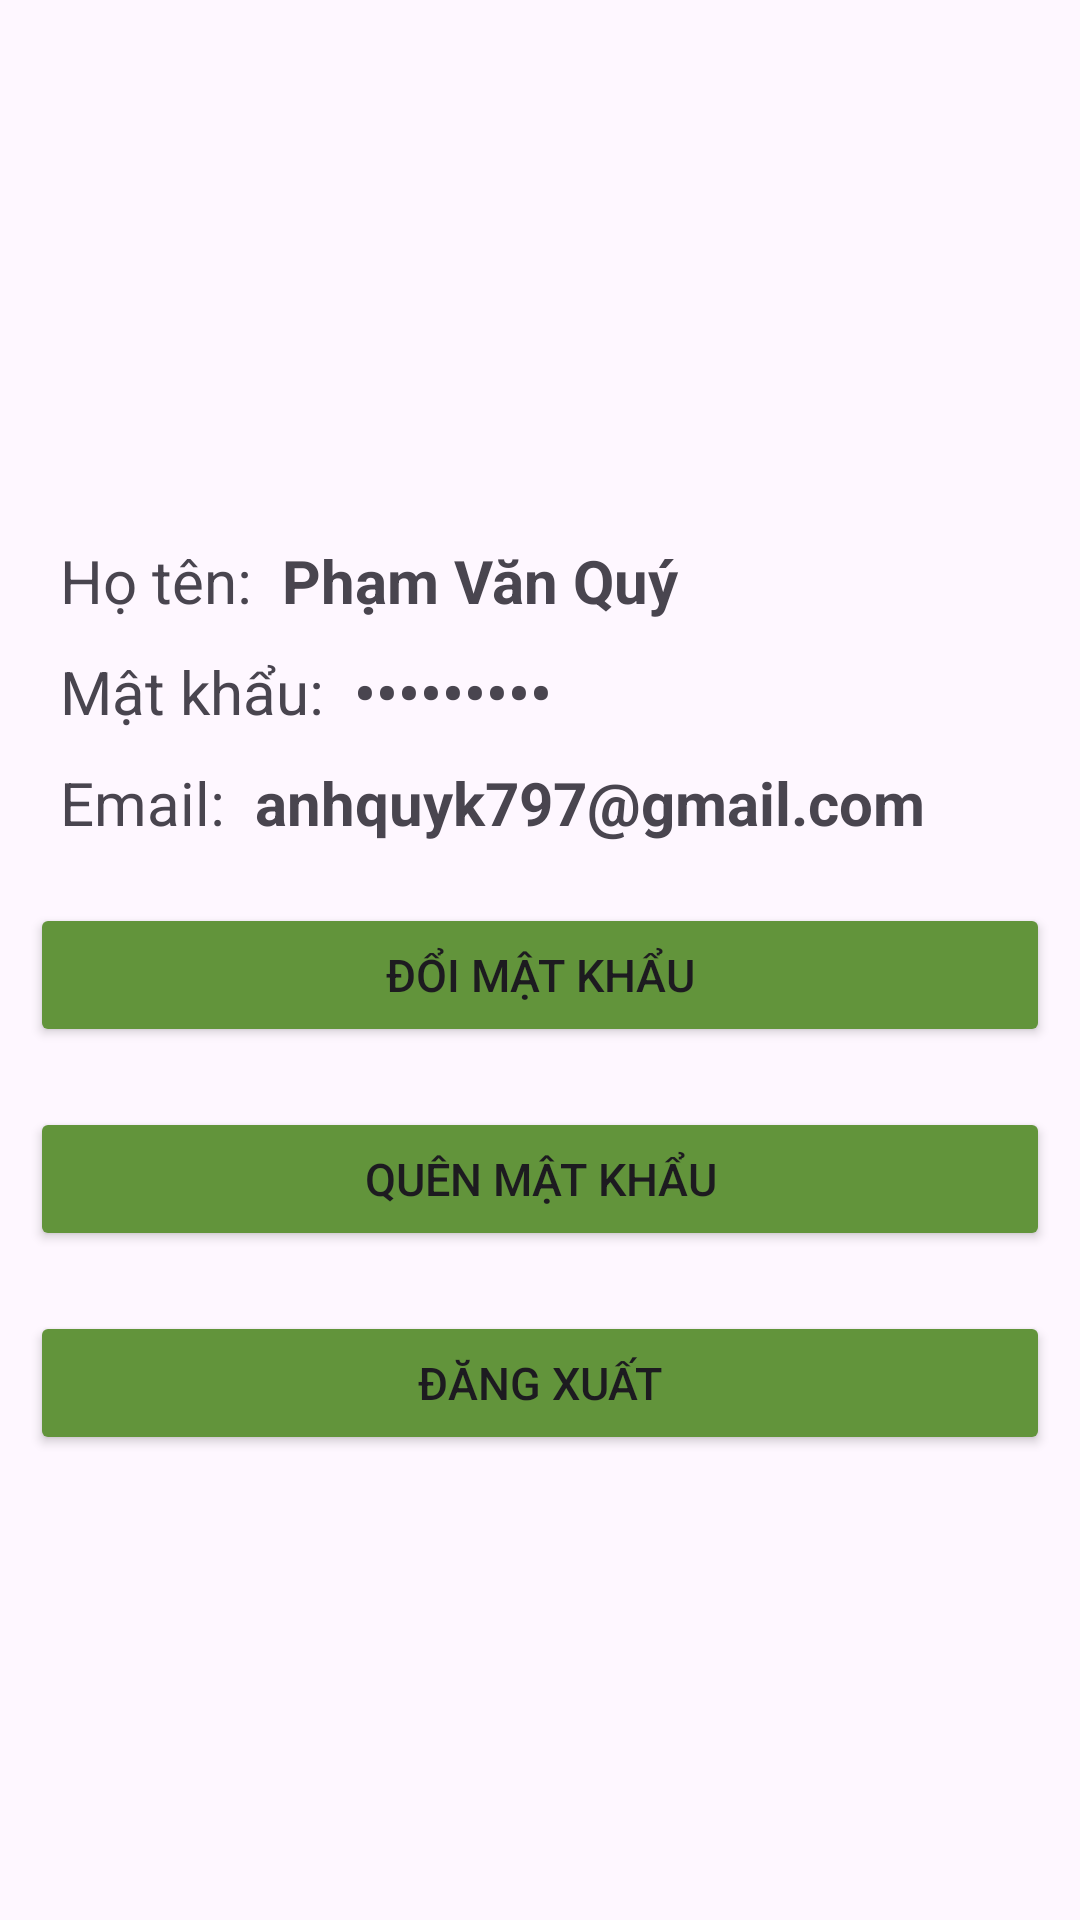

Layout XML and referenced resources for this Android screen:
<!-- AndroidManifest.xml: application theme Theme.Appfoody2 -->
<!-- res/layout/fragment_thongtintaikhoan.xml -->
<?xml version="1.0" encoding="utf-8"?>
<LinearLayout xmlns:android="http://schemas.android.com/apk/res/android"
    xmlns:app="http://schemas.android.com/apk/res-auto"
    xmlns:tools="http://schemas.android.com/tools"
    android:layout_width="match_parent"
    android:layout_height="match_parent"
    tools:context=".ui.Lienhe.Lienhe"
    android:orientation="vertical">
    <LinearLayout
        android:layout_width="match_parent"
        android:layout_height="wrap_content"
        android:orientation="vertical"
        android:layout_marginTop="20dp">

        <ImageView
            android:id="@+id/imguser"
            android:layout_width="150dp"
            android:layout_height="150dp"
            android:src="@mipmap/image_avt"
            android:layout_gravity="center"/>


        <LinearLayout
            android:layout_width="match_parent"
            android:layout_height="wrap_content"
            android:orientation="horizontal">
            <TextView
                android:layout_width="wrap_content"
                android:layout_height="wrap_content"
                android:text="Họ tên:"
                android:textSize="20dp"
                android:layout_marginTop="10dp"
                android:layout_marginStart="20dp"
                />
            <TextView
                android:id="@+id/hotenuser"
                android:layout_width="match_parent"
                android:layout_height="wrap_content"
                android:text="Phạm Văn Quý"
                android:textSize="20dp"
                android:textStyle="bold"
                android:layout_marginTop="10dp"
                android:layout_marginStart="10dp"
                android:layout_marginEnd="20dp"
                />
        </LinearLayout>

        <LinearLayout
            android:layout_width="match_parent"
            android:layout_height="wrap_content"
            android:orientation="horizontal">
            <TextView
                android:layout_width="wrap_content"
                android:layout_height="wrap_content"
                android:text="Mật khẩu:"
                android:textSize="20dp"
                android:layout_marginTop="10dp"
                android:layout_marginStart="20dp" />
            <TextView
                android:id="@+id/matkhauuser"
                android:layout_width="match_parent"
                android:layout_height="wrap_content"
                android:text="123456789"
                android:textSize="20dp"
                android:layout_marginTop="10dp"
                android:layout_marginStart="10dp"
                android:layout_marginEnd="20dp"
                android:textStyle="bold"
                android:inputType="textPassword"/>
        </LinearLayout>
        <LinearLayout
            android:layout_width="match_parent"
            android:layout_height="wrap_content"
            android:layout_marginBottom="10dp"
            android:orientation="horizontal">
            <TextView
                android:layout_width="wrap_content"
                android:layout_height="wrap_content"
                android:text="Email:"
                android:textSize="20dp"
                android:layout_marginTop="10dp"
                android:layout_marginStart="20dp" />
            <TextView
                android:id="@+id/emailuser"
                android:layout_width="match_parent"
                android:layout_height="wrap_content"
                android:text="anhquyk797@gmail.com"
                android:textSize="20dp"
                android:textStyle="bold"
                android:layout_marginTop="10dp"
                android:layout_marginStart="10dp"
                android:layout_marginEnd="20dp"
                />
        </LinearLayout>

        <Button
            android:id="@+id/btnDoimatkhau"
            android:layout_width="match_parent"
            android:layout_height="wrap_content"
            android:layout_margin="10dp"
            android:layout_marginTop="10dp"
            android:backgroundTint="@color/maincolor"
            android:text="Đổi mật khẩu"
            android:textSize="15dp" />

        <Button
            android:id="@+id/btnquenmk"
            android:layout_width="match_parent"
            android:layout_height="wrap_content"
            android:layout_margin="10dp"
            android:layout_marginTop="10dp"
            android:backgroundTint="@color/maincolor"
            android:text="Quên mật khẩu"
            android:textSize="15dp" />

        <Button
            android:id="@+id/btndangxuat"
            android:layout_width="match_parent"
            android:layout_height="wrap_content"
            android:layout_margin="10dp"
            android:layout_marginTop="10dp"
            android:backgroundTint="@color/maincolor"
            android:text="Đăng xuất"
            android:textSize="15dp" />

    </LinearLayout>

</LinearLayout>
<!-- resources referenced by this layout -->
<resources>
  <color name="maincolor">#62943B</color>
  <style name="Theme.Appfoody2" parent="Base.Theme.Appfoody2" />
  <style name="Base.Theme.Appfoody2" parent="Theme.Material3.DayNight.NoActionBar">
          
          
      </style>
</resources>
